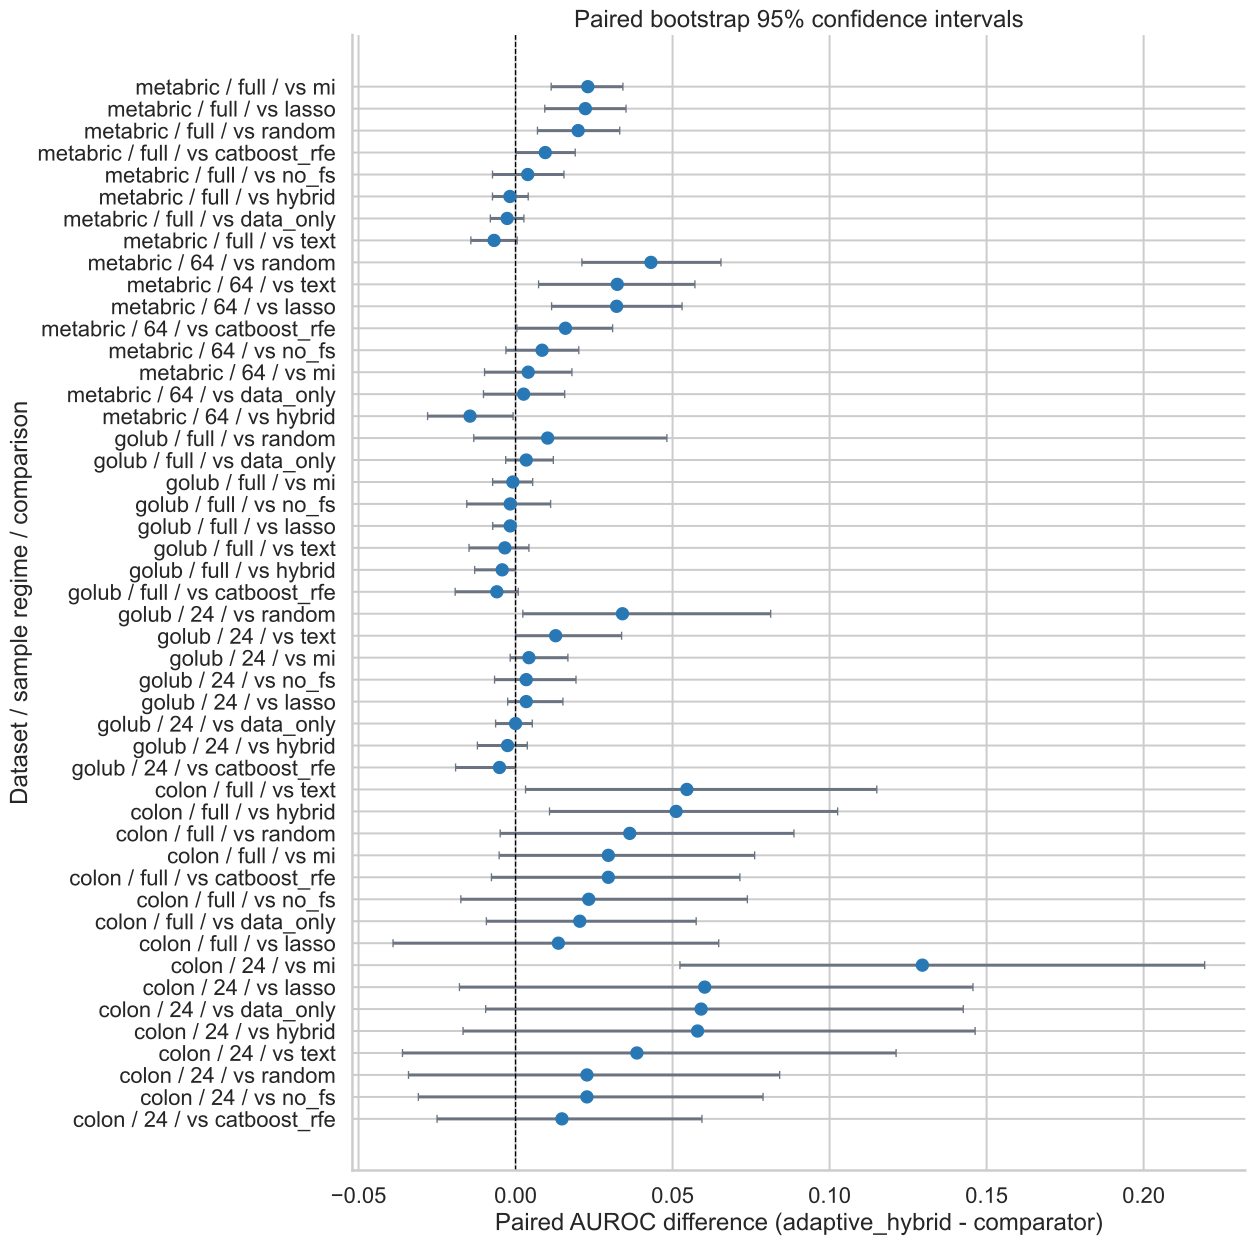

Source data for this figure (header and first rows):
dataset, sample_regime, n_outer_repeats, metric, reference_method, comparator_method, reference_auroc, comparator_auroc, delta_auroc, ci_level, ci_lower, ci_upper, p_two_sided, bootstrap_iterations, n_samples, p_holm, significant_0_05_holm, comparison
colon, 24, 1, auroc, adaptive_hybrid, catboost_rfe, 0.8523, 0.8375, 0.01477, 0.95, -0.025, 0.05935, 0.4663, 5000, 62, 1.0, False, colon / 24 / vs catboost_rfe
colon, 24, 1, auroc, adaptive_hybrid, no_fs, 0.8523, 0.8295, 0.02273, 0.95, -0.03095, 0.07881, 0.4063, 5000, 62, 1.0, False, colon / 24 / vs no_fs
colon, 24, 1, auroc, adaptive_hybrid, random, 0.8523, 0.8295, 0.02273, 0.95, -0.0341, 0.0841, 0.4131, 5000, 62, 1.0, False, colon / 24 / vs random
colon, 24, 1, auroc, adaptive_hybrid, text, 0.8523, 0.8136, 0.03864, 0.95, -0.03601, 0.1212, 0.3175, 5000, 62, 1.0, False, colon / 24 / vs text
colon, 24, 1, auroc, adaptive_hybrid, hybrid, 0.8523, 0.7943, 0.05795, 0.95, -0.01672, 0.1463, 0.142, 5000, 62, 1.0, False, colon / 24 / vs hybrid
colon, 24, 1, auroc, adaptive_hybrid, data_only, 0.8523, 0.7932, 0.05909, 0.95, -0.009524, 0.1426, 0.1096, 5000, 62, 1.0, False, colon / 24 / vs data_only
colon, 24, 1, auroc, adaptive_hybrid, lasso, 0.8523, 0.792, 0.06023, 0.95, -0.01787, 0.1457, 0.1328, 5000, 62, 1.0, False, colon / 24 / vs lasso
colon, 24, 1, auroc, adaptive_hybrid, mi, 0.8523, 0.7227, 0.1295, 0.95, 0.05235, 0.2194, 0.0012, 5000, 62, 0.05399, False, colon / 24 / vs mi
colon, full, 1, auroc, adaptive_hybrid, lasso, 0.8989, 0.8852, 0.01364, 0.95, -0.03902, 0.06469, 0.5847, 5000, 62, 1.0, False, colon / full / vs lasso
colon, full, 1, auroc, adaptive_hybrid, data_only, 0.8989, 0.8784, 0.02045, 0.95, -0.009293, 0.05752, 0.1804, 5000, 62, 1.0, False, colon / full / vs data_only
colon, full, 1, auroc, adaptive_hybrid, no_fs, 0.8989, 0.8756, 0.0233, 0.95, -0.01742, 0.07381, 0.3091, 5000, 62, 1.0, False, colon / full / vs no_fs
colon, full, 1, auroc, adaptive_hybrid, catboost_rfe, 0.8989, 0.8693, 0.02955, 0.95, -0.007679, 0.07143, 0.1256, 5000, 62, 1.0, False, colon / full / vs catboost_rfe
colon, full, 1, auroc, adaptive_hybrid, mi, 0.8989, 0.8693, 0.02955, 0.95, -0.005232, 0.07614, 0.116, 5000, 62, 1.0, False, colon / full / vs mi
colon, full, 1, auroc, adaptive_hybrid, random, 0.8989, 0.8625, 0.03636, 0.95, -0.0049, 0.08865, 0.09878, 5000, 62, 1.0, False, colon / full / vs random
colon, full, 1, auroc, adaptive_hybrid, hybrid, 0.8989, 0.8477, 0.05114, 0.95, 0.01081, 0.1026, 0.009198, 5000, 62, 0.3863, False, colon / full / vs hybrid
colon, full, 1, auroc, adaptive_hybrid, text, 0.8989, 0.8443, 0.05455, 0.95, 0.003174, 0.115, 0.03679, 5000, 62, 1.0, False, colon / full / vs text
golub, 24, 1, auroc, adaptive_hybrid, catboost_rfe, 0.9932, 0.9983, -0.005106, 0.95, -0.0191, 0.0, 0.3987, 5000, 72, 1.0, False, golub / 24 / vs catboost_rfe
golub, 24, 1, auroc, adaptive_hybrid, hybrid, 0.9932, 0.9957, -0.002553, 0.95, -0.01215, 0.003735, 0.6443, 5000, 72, 1.0, False, golub / 24 / vs hybrid
golub, 24, 1, auroc, adaptive_hybrid, data_only, 0.9932, 0.9932, 1.1102230246251565e-16, 0.95, -0.006349, 0.005324, 1.0, 5000, 72, 1.0, False, golub / 24 / vs data_only
golub, 24, 1, auroc, adaptive_hybrid, lasso, 0.9932, 0.9898, 0.003404, 0.95, -0.002508, 0.01508, 0.5891, 5000, 72, 1.0, False, golub / 24 / vs lasso
golub, 24, 1, auroc, adaptive_hybrid, no_fs, 0.9932, 0.9898, 0.003404, 0.95, -0.006689, 0.01925, 0.8258, 5000, 72, 1.0, False, golub / 24 / vs no_fs
golub, 24, 1, auroc, adaptive_hybrid, mi, 0.9932, 0.9889, 0.004255, 0.95, -0.001702, 0.01667, 0.4695, 5000, 72, 1.0, False, golub / 24 / vs mi
golub, 24, 1, auroc, adaptive_hybrid, text, 0.9932, 0.9804, 0.01277, 0.95, 0.0, 0.03377, 0.05959, 5000, 72, 1.0, False, golub / 24 / vs text
golub, 24, 1, auroc, adaptive_hybrid, random, 0.9932, 0.9591, 0.03404, 0.95, 0.002314, 0.08124, 0.02959, 5000, 72, 1.0, False, golub / 24 / vs random
golub, full, 1, auroc, adaptive_hybrid, catboost_rfe, 0.9915, 0.9974, -0.005957, 0.95, -0.01923, 0.0008511, 0.204, 5000, 72, 1.0, False, golub / full / vs catboost_rfe
golub, full, 1, auroc, adaptive_hybrid, hybrid, 0.9915, 0.9957, -0.004255, 0.95, -0.01302, 0.0, 0.2148, 5000, 72, 1.0, False, golub / full / vs hybrid
golub, full, 1, auroc, adaptive_hybrid, text, 0.9915, 0.9949, -0.003404, 0.95, -0.01481, 0.004256, 0.4979, 5000, 72, 1.0, False, golub / full / vs text
golub, full, 1, auroc, adaptive_hybrid, lasso, 0.9915, 0.9932, -0.001702, 0.95, -0.007273, 1.1102230246251565e-16, 0.6123, 5000, 72, 1.0, False, golub / full / vs lasso
golub, full, 1, auroc, adaptive_hybrid, no_fs, 0.9915, 0.9932, -0.001702, 0.95, -0.01554, 0.01116, 0.7958, 5000, 72, 1.0, False, golub / full / vs no_fs
golub, full, 1, auroc, adaptive_hybrid, mi, 0.9915, 0.9923, -0.0008511, 0.95, -0.007305, 0.005455, 0.8514, 5000, 72, 1.0, False, golub / full / vs mi
golub, full, 1, auroc, adaptive_hybrid, data_only, 0.9915, 0.9881, 0.003404, 0.95, -0.003148, 0.01203, 0.4155, 5000, 72, 1.0, False, golub / full / vs data_only
golub, full, 1, auroc, adaptive_hybrid, random, 0.9915, 0.9813, 0.01021, 0.95, -0.01331, 0.04819, 0.7742, 5000, 72, 1.0, False, golub / full / vs random
metabric, 64, 1, auroc, adaptive_hybrid, hybrid, 0.647, 0.6615, -0.0145, 0.95, -0.02802, -0.0007856, 0.03999, 5000, 1904, 1.0, False, metabric / 64 / vs hybrid
metabric, 64, 1, auroc, adaptive_hybrid, data_only, 0.647, 0.6444, 0.002572, 0.95, -0.01022, 0.01565, 0.6615, 5000, 1904, 1.0, False, metabric / 64 / vs data_only
metabric, 64, 1, auroc, adaptive_hybrid, mi, 0.647, 0.6429, 0.004029, 0.95, -0.009877, 0.01795, 0.5579, 5000, 1904, 1.0, False, metabric / 64 / vs mi
metabric, 64, 1, auroc, adaptive_hybrid, no_fs, 0.647, 0.6385, 0.008451, 0.95, -0.003072, 0.02013, 0.1484, 5000, 1904, 1.0, False, metabric / 64 / vs no_fs
metabric, 64, 1, auroc, adaptive_hybrid, catboost_rfe, 0.647, 0.6311, 0.01589, 0.95, 0.0004222, 0.03091, 0.04399, 5000, 1904, 1.0, False, metabric / 64 / vs catboost_rfe
metabric, 64, 1, auroc, adaptive_hybrid, lasso, 0.647, 0.6148, 0.03218, 0.95, 0.01147, 0.05302, 0.0012, 5000, 1904, 0.05399, False, metabric / 64 / vs lasso
metabric, 64, 1, auroc, adaptive_hybrid, text, 0.647, 0.6146, 0.03238, 0.95, 0.007324, 0.05711, 0.0116, 5000, 1904, 0.4755, False, metabric / 64 / vs text
metabric, 64, 1, auroc, adaptive_hybrid, random, 0.647, 0.6038, 0.04311, 0.95, 0.02113, 0.06541, 0.0003999, 5000, 1904, 0.0192, True, metabric / 64 / vs random
metabric, full, 1, auroc, adaptive_hybrid, text, 0.757, 0.7638, -0.00684, 0.95, -0.01423, 0.0004996, 0.06879, 5000, 1904, 1.0, False, metabric / full / vs text
metabric, full, 1, auroc, adaptive_hybrid, data_only, 0.757, 0.7597, -0.002677, 0.95, -0.008033, 0.002656, 0.3279, 5000, 1904, 1.0, False, metabric / full / vs data_only
metabric, full, 1, auroc, adaptive_hybrid, hybrid, 0.757, 0.7588, -0.001797, 0.95, -0.00735, 0.004031, 0.5503, 5000, 1904, 1.0, False, metabric / full / vs hybrid
metabric, full, 1, auroc, adaptive_hybrid, no_fs, 0.757, 0.7531, 0.003875, 0.95, -0.007344, 0.01541, 0.5179, 5000, 1904, 1.0, False, metabric / full / vs no_fs
metabric, full, 1, auroc, adaptive_hybrid, catboost_rfe, 0.757, 0.7475, 0.009461, 0.95, 0.0001559, 0.019, 0.04759, 5000, 1904, 1.0, False, metabric / full / vs catboost_rfe
metabric, full, 1, auroc, adaptive_hybrid, random, 0.757, 0.7371, 0.01993, 0.95, 0.006974, 0.03317, 0.0016, 5000, 1904, 0.06879, False, metabric / full / vs random
metabric, full, 1, auroc, adaptive_hybrid, lasso, 0.757, 0.7348, 0.02223, 0.95, 0.009302, 0.03518, 0.0003999, 5000, 1904, 0.0192, True, metabric / full / vs lasso
metabric, full, 1, auroc, adaptive_hybrid, mi, 0.757, 0.734, 0.02301, 0.95, 0.01133, 0.03419, 0.0003999, 5000, 1904, 0.0192, True, metabric / full / vs mi
